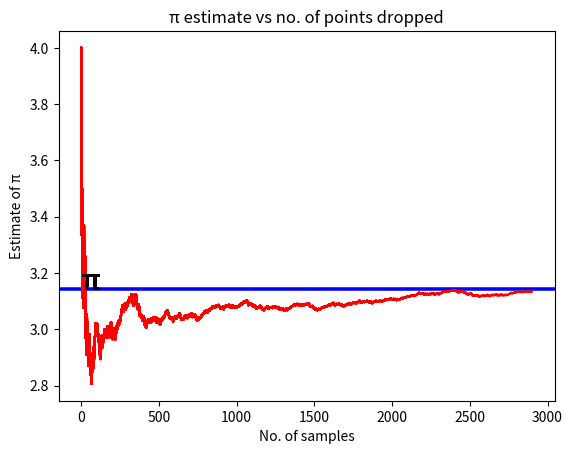

The script that saved this image:
import numpy as np
import matplotlib.pyplot as plt
   
nTot = 3000  #no, of samples
r = 1           #radius of circle
nIn = 0         #no. of points inside the circle
n = 0           #total no. of points
pi = []         #array to store pi value
n_arr = []      #array to stor no. of points dropped
 
#Generating points in a square of side 2 units
X = np.random.default_rng().uniform(-1, 1, (nTot,))
Y = np.random.default_rng().uniform(-1, 1, (nTot,))

plt.title("Monte Carlo Estimate of π")
# Begin Monte Carlo
for i in range(nTot):
    x = X[i]
    y = Y[i]
    n += 1
    
    if x**2+y**2<=r**2: # Check if the points are inside the circle or not
        nIn += 1
    
    area = 4*nIn/n
    pi.append(area)
    n_arr.append(n)
    # plot only at some values
    
    if i%100==0:          
        # for plotting
        plt.axhline(y=np.pi, c='b')
        plt.plot(n_arr,pi,c='r')
        plt.xlabel("No. of samples")
        plt.ylabel("Estimate of π")
        plt.title('π estimate vs no. of points dropped')
        plt.annotate('π',[0,np.pi],fontsize=20)
        plt.pause(0.1) #for animation
                  
print("Final estimated value of π: ",4*nIn/nTot)
#90% confidence interval
mu = np.mean(pi)
sig = np.std(pi)
print("Confidence Interval : (",mu-1.645*sig/n,",",mu+1.645*sig/n,")" )

plt.show()